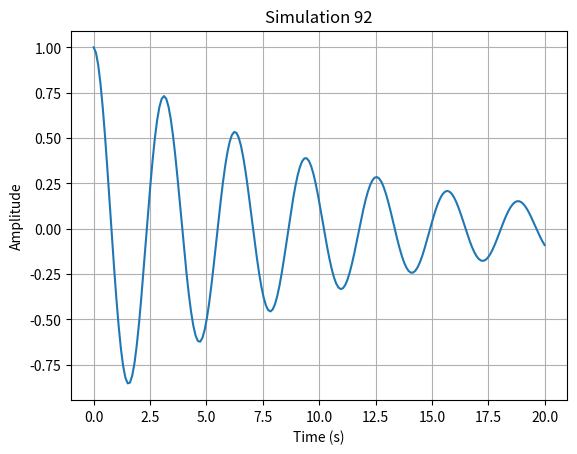

Here is the Python script that generated this plot:
import numpy as np
import matplotlib.pyplot as plt

def run_simulation():
    # Short physics simulation: damped harmonic oscillator
    t = np.linspace(0, 20, 200)
    gamma = 0.1
    omega = 2.0
    y = np.exp(-gamma * t) * np.cos(omega * t)
    
    plt.figure()
    plt.plot(t, y)
    plt.title("Simulation 92")
    plt.xlabel("Time (s)")
    plt.ylabel("Amplitude")
    plt.grid(True)
    plt.savefig("sim_92.png")
    plt.close()

if __name__ == "__main__":
    run_simulation()
